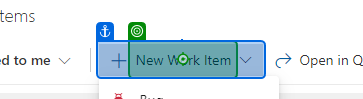
Task: Processo em Branco
Workflow: Process

Step 1 [try]: click on 'New Work Item'

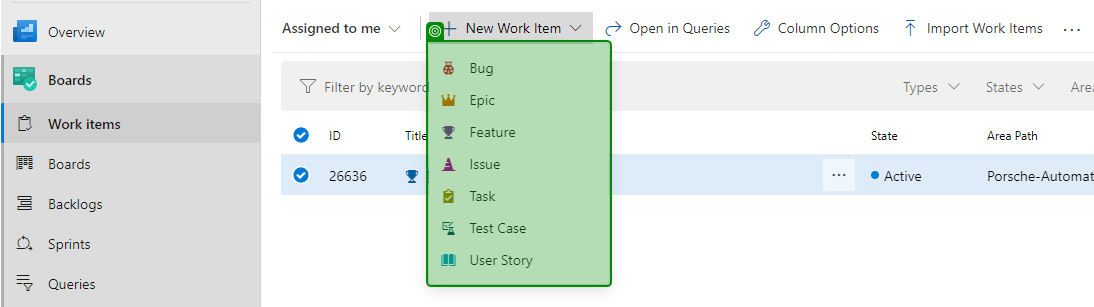
Step 2: check 'BugEpicFeatureIssueTask…'

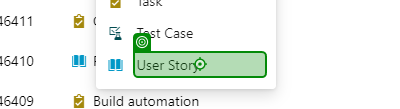
Step 3 [try]: click on 'User Story'

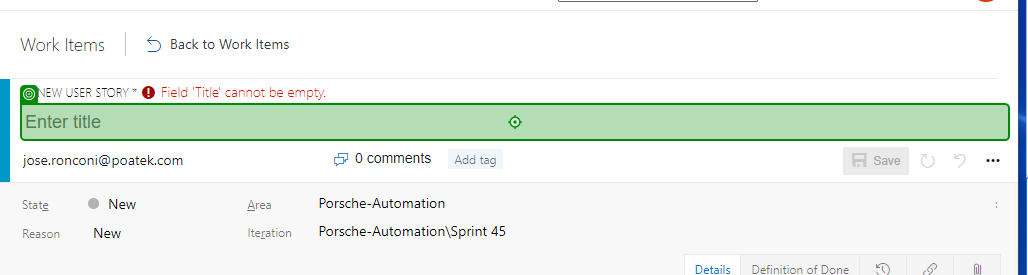
Step 4: type "[Row("Title").ToString]"

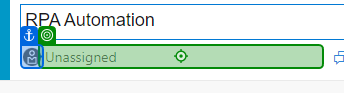
Step 5: click on 'Unassigned'

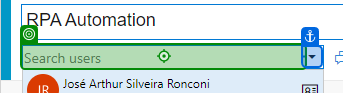
Step 6: type "[Row("Assign").ToString]"

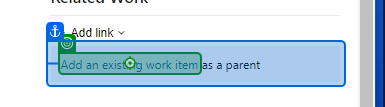
Step 7: click

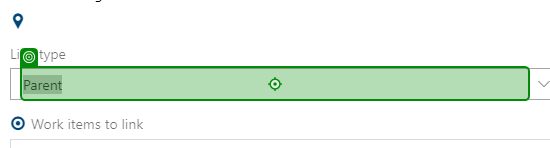
Step 8 [try]: type "[Row("Link Type").ToString]"

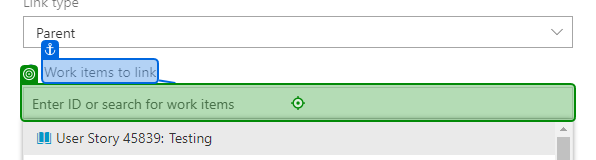
Step 9: type "[Row("Related Work").ToString]"

Step 10: check (same screen as step 2)

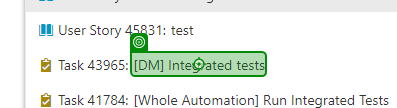
Step 11: click on 'Parent'

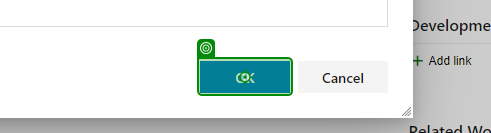
Step 12 [try]: click

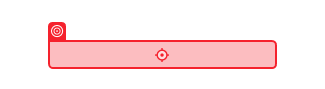
Step 13: type "[row("Story Points").ToString]"

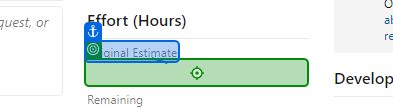
Step 14: type "[row("Estimated").ToString]"

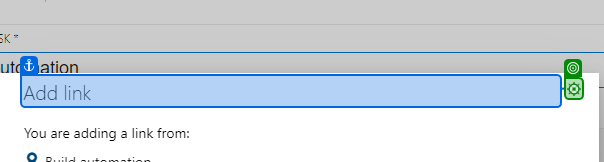
Step 15 [catch]: click on 'Add link'

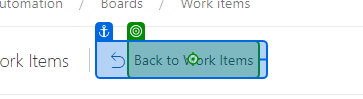
Step 16: click on 'Back to Work Items'

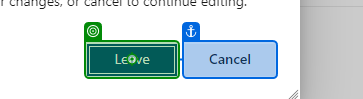
Step 17: click on 'Leave'